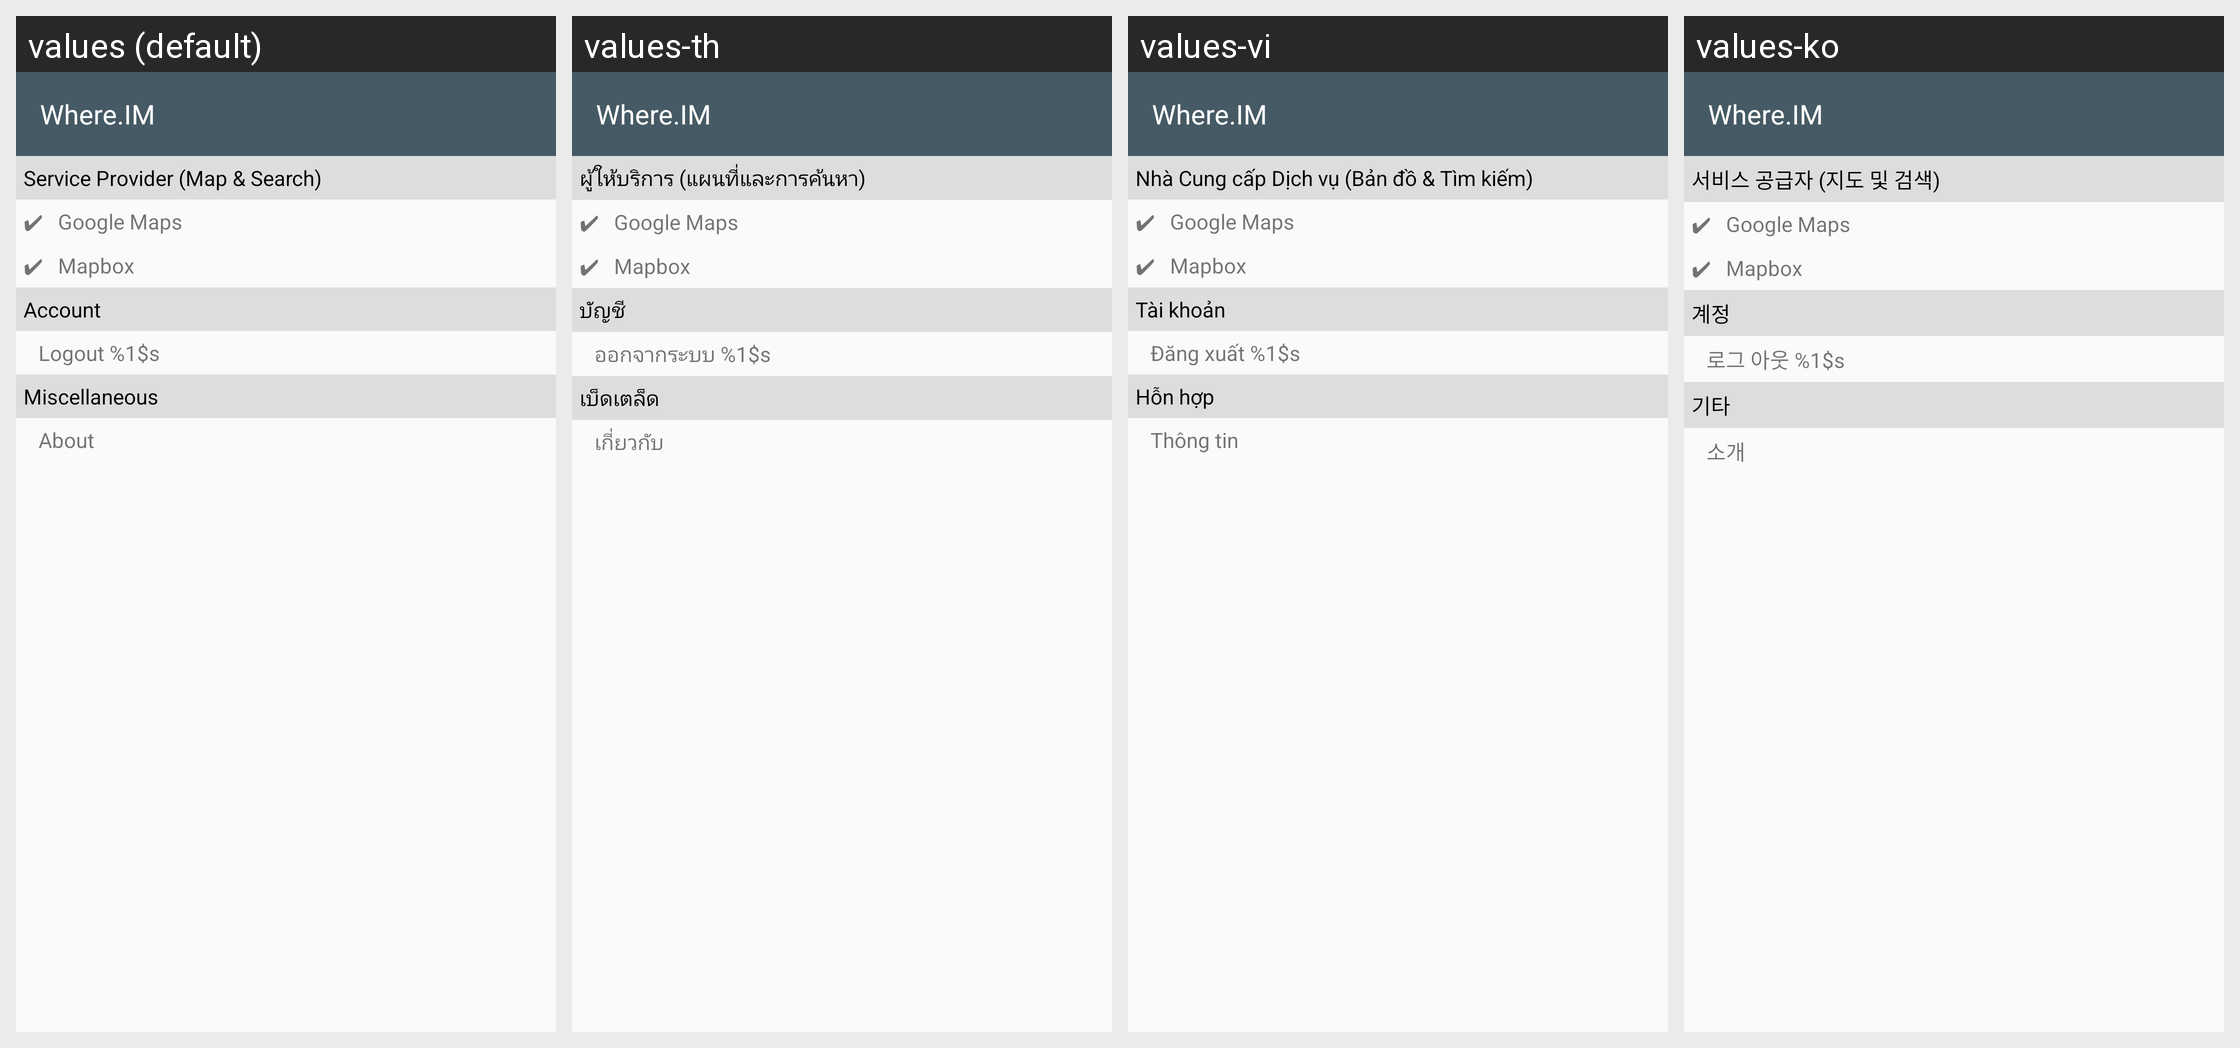

For this localized Android screen grid, give each drawn string resource with its value in every locale shown.
Android screen res/layout/activity_settings.xml rendered under 4 locales, left to right: values (default), values-th, values-vi, values-ko. Device: Nexus 5 (rendered at 1080×1920; each locale shown at half size, 540×960, under a caption strip naming it); theme AppTheme.NoActionBar.
Other locales in the repository, not shown: values-de, values-es, values-fr, values-ja, values-nl, values-ru, values-zh-rTW.
Strings drawn on this screen, with the default value and each locale's value (text and hints the layout hard-codes, and strings that could not be matched under every locale, appear in the picture but are not listed):

app_name
  values: Where.IM
  values-th: Where.IM  [not translated; the default value is used]
  values-vi: Where.IM  [not translated; the default value is used]
  values-ko: Where.IM  [not translated; the default value is used]

service_provider
  values: Service Provider (Map & Search)
  values-th: ผู้ให้บริการ (แผนที่และการค้นหา)
  values-vi: Nhà Cung cấp Dịch vụ (Bản đồ & Tìm kiếm)
  values-ko: 서비스 공급자 (지도 및 검색)

account
  values: Account
  values-th: บัญชี
  values-vi: Tài khoản
  values-ko: 계정

logout
  values: Logout %1$s
  values-th: ออกจากระบบ %1$s
  values-vi: Đăng xuất %1$s
  values-ko: 로그 아웃 %1$s

misc
  values: Miscellaneous
  values-th: เบ็ดเตล็ด
  values-vi: Hỗn hợp
  values-ko: 기타

action_about
  values: About
  values-th: เกี่ยวกับ
  values-vi: Thông tin
  values-ko: 소개
